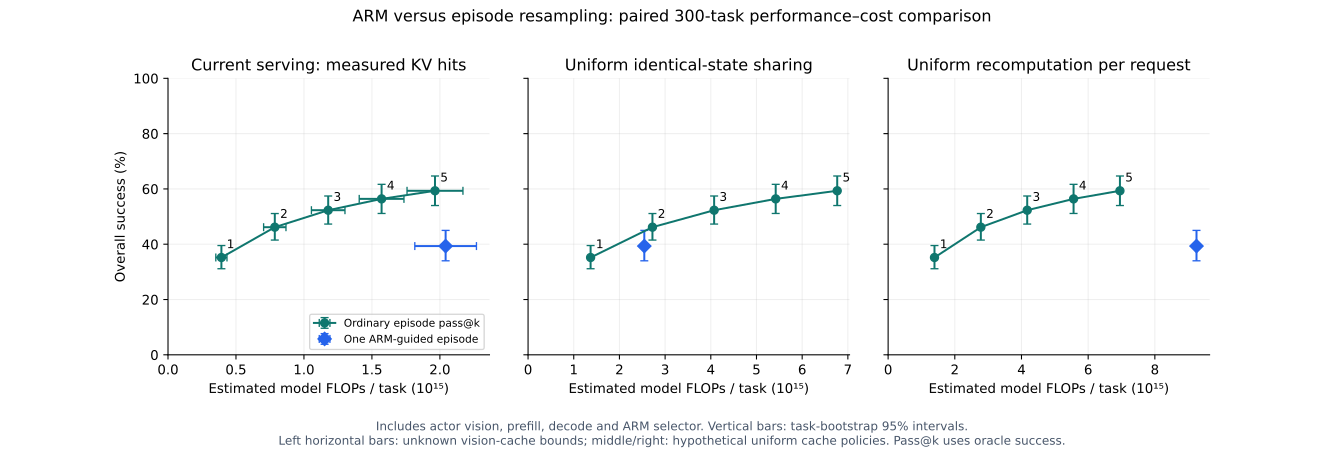

Source data for this figure (header and first rows):
method, success_rate, cold_request_flops, observed_kv_lower_flops, observed_kv_upper_flops, shared_state_flops
ARM, 0.3933, 9249074338728290.0, 1815416711384050.2, 2268907763440899.5, 2544410791376104.0
actor-pass@1, 0.352, 1390541769137455.2, 351654215357650, 433916089944943, 1368945509458073.0
actor-pass@2, 0.4617, 2781083538274910.5, 703308430715300, 867832179889886, 2722638028133062.0
actor-pass@3, 0.523, 4171625307412365.5, 1054962646072950.9, 1301748269834829.8, 4072826063141688.5
actor-pass@4, 0.564, 5562167076549821.0, 1406616861430601.0, 1735664359779773.0, 5420751058744771.0
actor-pass@5, 0.5933, 6952708845687276.0, 1758271076788251.2, 2169580449724716.2, 6766967335125866.0
